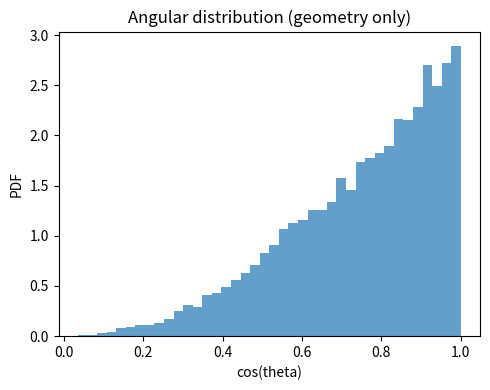
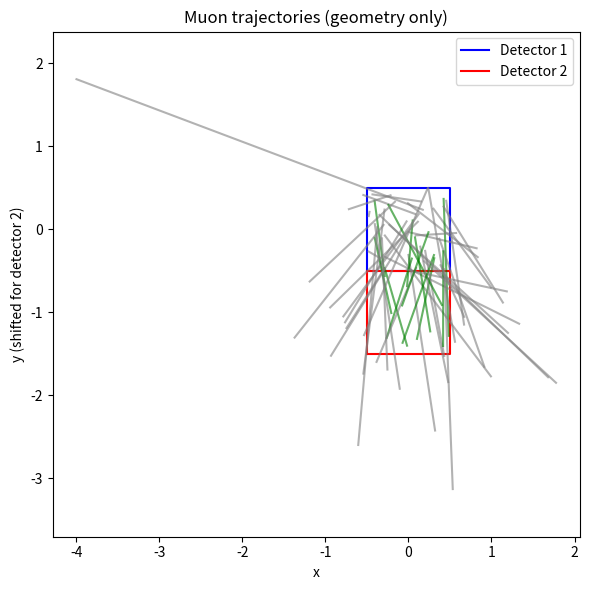
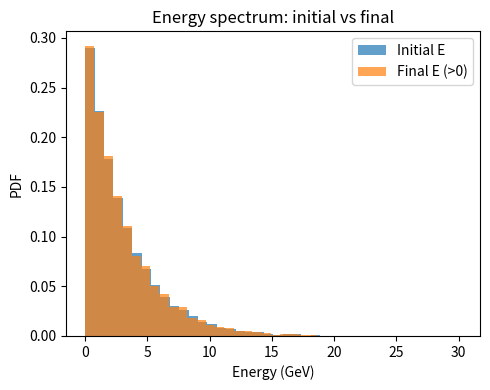
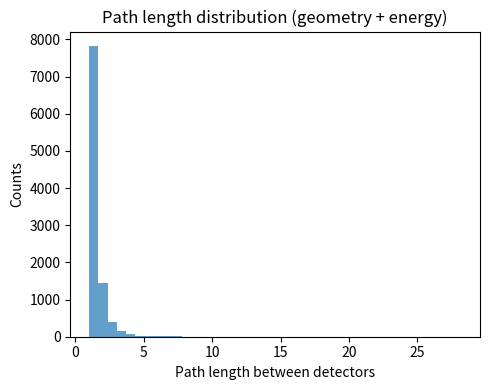
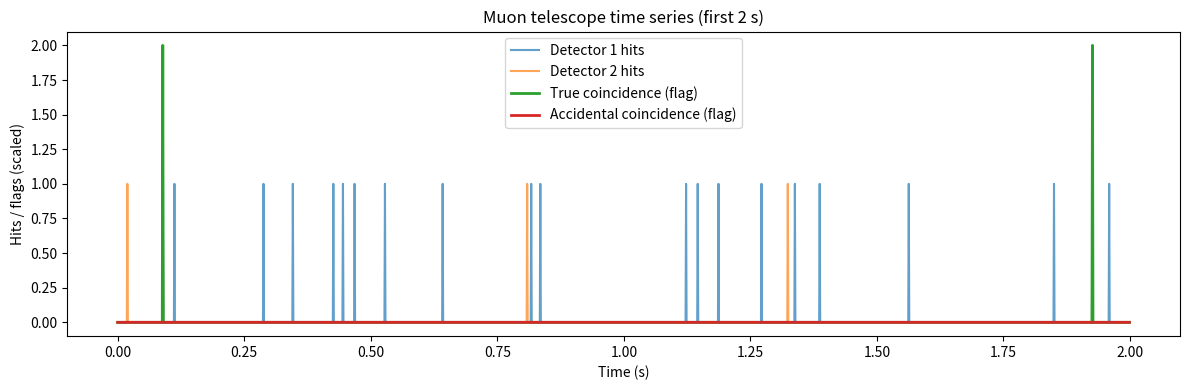
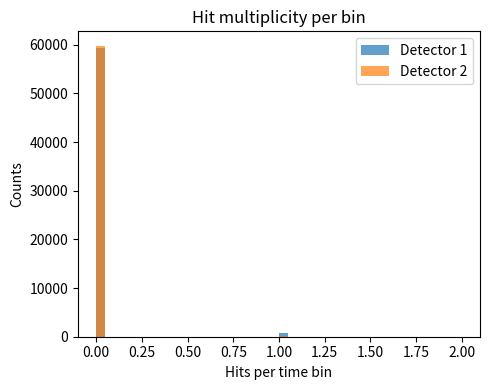

The script that saved these images, in order:
import numpy as np
import matplotlib.pyplot as plt

np.random.seed(0)

# ============================================
# Helper: angular and energy sampling
# ============================================

def sample_theta():
    """Sample zenith angle with PDF(cosθ) ∝ cos²θ, 0 ≤ θ ≤ π/2."""
    while True:
        x = np.random.uniform(0, 1)  # candidate cos(theta)
        y = np.random.uniform(0, 1)
        if y < x**2:
            return np.arccos(x)

def sample_theta_array(N):
    return np.array([sample_theta() for _ in range(N)])

def sample_energy_exp(N, E0):
    """Exponential energy spectrum with scale E0."""
    u = np.random.uniform(0, 1, size=N)
    return -E0 * np.log(1 - u)

# ============================================

N = 10000         # number of muons
L = 1.0           # detector side length
d = 1.0           # separation

theta = sample_theta_array(N)
phi = np.random.uniform(0, 2*np.pi, N)

# Position where muons cross detector 1 plane
x1 = np.random.uniform(-L/2, L/2, N)
y1 = np.random.uniform(-L/2, L/2, N)

# Propagate to detector 2
dx = d * np.tan(theta) * np.cos(phi)
dy = d * np.tan(theta) * np.sin(phi)
x2 = x1 + dx
y2 = y1 + dy

# Hit checks
hit1 = (np.abs(x1) <= L/2) & (np.abs(y1) <= L/2)
hit2 = (np.abs(x2) <= L/2) & (np.abs(y2) <= L/2)
coincidence_geometry = hit1 & hit2

print("=== Geometry only ===")
print("Detector 1 hits:", np.sum(hit1))
print("Detector 2 hits:", np.sum(hit2))
print("Geometry coincidences:", np.sum(coincidence_geometry))

# ---- Plots for geometry only ----

# Histogram of cos(theta)
plt.figure(figsize=(5, 4))
plt.hist(np.cos(theta), bins=40, density=True, alpha=0.7)
plt.xlabel("cos(theta)")
plt.ylabel("PDF")
plt.title("Angular distribution (geometry only)")
plt.tight_layout()
plt.show()

# Footprint of muons on both detectors (subset)
plt.figure(figsize=(6, 6))
plt.plot([-L/2, L/2, L/2, -L/2, -L/2],
         [-L/2, -L/2, L/2, L/2, -L/2],
         "b-", label="Detector 1")

plt.plot([-L/2, L/2, L/2, -L/2, -L/2],
         [-L/2 - d, -L/2 - d, L/2 - d, L/2 - d, -L/2 - d],
         "r-", label="Detector 2")

# plot a few tracks
for i in range(50):
    color = "green" if coincidence_geometry[i] else "gray"
    plt.plot([x1[i], x2[i]], [y1[i], y2[i] - d], color=color, alpha=0.6)

plt.xlabel("x")
plt.ylabel("y (shifted for detector 2)")
plt.legend()
plt.title("Muon trajectories (geometry only)")
plt.axis("equal")
plt.tight_layout()
plt.show()

# ============================================

E0 = 3.0      # GeV, characteristic energy scale
alpha = 0.2   # GeV per unit path length (toy)
E_min = 0.5   # GeV, detection threshold

# Reuse theta, x1, y1 from above (or resample if you like)
E_initial = sample_energy_exp(N, E0)

# Path length between detectors
path_length = d / np.cos(theta)
E_final = E_initial - alpha * path_length
survives = E_final > E_min

coincidence_energy = hit1 & hit2 & survives

print("\n=== Geometry + energy loss ===")
print("Hits in detector 1:", np.sum(hit1))
print("Hits in detector 2:", np.sum(hit2))
print("Muons that survive to detector 2:", np.sum(survives))
print("Coincidences with survival:", np.sum(coincidence_energy))

# ---- Plots for energy stage ----

plt.figure(figsize=(5, 4))
plt.hist(E_initial, bins=40, alpha=0.7, density=True, label="Initial E")
plt.hist(E_final[E_final > 0], bins=40, alpha=0.7, density=True, label="Final E (>0)")
plt.xlabel("Energy (GeV)")
plt.ylabel("PDF")
plt.title("Energy spectrum: initial vs final")
plt.legend()
plt.tight_layout()
plt.show()

plt.figure(figsize=(5, 4))
plt.hist(path_length, bins=40, alpha=0.7)
plt.xlabel("Path length between detectors")
plt.ylabel("Counts")
plt.title("Path length distribution (geometry + energy)")
plt.tight_layout()
plt.show()

# ============================================

measurement_time = 60.0   # seconds
dt = 0.001                # time bin size (s)
time_steps = int(measurement_time / dt)

muon_rate = 10.0          # true muons per second
noise_rate_1 = 2.0        # noise hits/sec in detector 1
noise_rate_2 = 2.0        # noise hits/sec in detector 2

hits_1 = np.zeros(time_steps, dtype=int)
hits_2 = np.zeros(time_steps, dtype=int)
true_coincidence_t = np.zeros(time_steps, dtype=bool)
accidental_coincidence_t = np.zeros(time_steps, dtype=bool)

for i in range(time_steps):
    # Poisson noise in each detector
    n_noise_1 = np.random.poisson(noise_rate_1 * dt)
    n_noise_2 = np.random.poisson(noise_rate_2 * dt)

    # True muons arriving in this bin
    n_true = np.random.poisson(muon_rate * dt)

    n_true_coinc = 0
    for _ in range(n_true):
        th = sample_theta()
        ph = np.random.uniform(0, 2*np.pi)
        Ei = sample_energy_exp(1, E0)[0]

        # geometry for this muon
        x1_mu = np.random.uniform(-L/2, L/2)
        y1_mu = np.random.uniform(-L/2, L/2)

        x2_mu = x1_mu + d * np.tan(th) * np.cos(ph)
        y2_mu = y1_mu + d * np.tan(th) * np.sin(ph)

        path_mu = d / np.cos(th)
        Ef = Ei - alpha * path_mu

        hit1_mu = (abs(x1_mu) <= L/2) and (abs(y1_mu) <= L/2)
        hit2_mu = (abs(x2_mu) <= L/2) and (abs(y2_mu) <= L/2)
        survives_mu = Ef > E_min

        if hit1_mu and hit2_mu and survives_mu:
            n_true_coinc += 1
            true_coincidence_t[i] = True

    # total hits in each detector in this time bin
    hits_1[i] = n_noise_1 + n_true
    hits_2[i] = n_noise_2 + n_true_coinc

    # accidental: both detectors see something but not flagged as true coincidence
    if hits_1[i] > 0 and hits_2[i] > 0 and not true_coincidence_t[i]:
        accidental_coincidence_t[i] = True

total_hits_1 = np.sum(hits_1)
total_hits_2 = np.sum(hits_2)
total_true_coinc = np.sum(true_coincidence_t)
total_accidental_coinc = np.sum(accidental_coincidence_t)

# rough expected accidental count (noise-noise)
expected_accidental_rate = noise_rate_1 * noise_rate_2 * dt
expected_accidental_events = expected_accidental_rate * measurement_time

print("\n=== Full time-series with noise ===")
print("Total hits in detector 1:", total_hits_1)
print("Total hits in detector 2:", total_hits_2)
print("True coincidences:", total_true_coinc)
print("Accidental coincidences:", total_accidental_coinc)
print("Expected accidental coincidences (rough):", expected_accidental_events)

# ---- Time-series plots ----

time_axis = np.arange(time_steps) * dt
view_limit = int(2.0 / dt)  # first 2 seconds

plt.figure(figsize=(12, 4))
plt.plot(time_axis[:view_limit], hits_1[:view_limit], label="Detector 1 hits", alpha=0.7)
plt.plot(time_axis[:view_limit], hits_2[:view_limit], label="Detector 2 hits", alpha=0.7)
plt.plot(time_axis[:view_limit],
         true_coincidence_t[:view_limit] * np.max(hits_1[:view_limit]),
         label="True coincidence (flag)",
         linewidth=2)
plt.plot(time_axis[:view_limit],
         accidental_coincidence_t[:view_limit] * np.max(hits_1[:view_limit]),
         label="Accidental coincidence (flag)",
         linewidth=2)
plt.xlabel("Time (s)")
plt.ylabel("Hits / flags (scaled)")
plt.title("Muon telescope time series (first 2 s)")
plt.legend()
plt.tight_layout()
plt.show()

plt.figure(figsize=(5, 4))
plt.hist(hits_1, bins=40, alpha=0.7, label="Detector 1")
plt.hist(hits_2, bins=40, alpha=0.7, label="Detector 2")
plt.xlabel("Hits per time bin")
plt.ylabel("Counts")
plt.title("Hit multiplicity per bin")
plt.legend()
plt.tight_layout()
plt.show()
